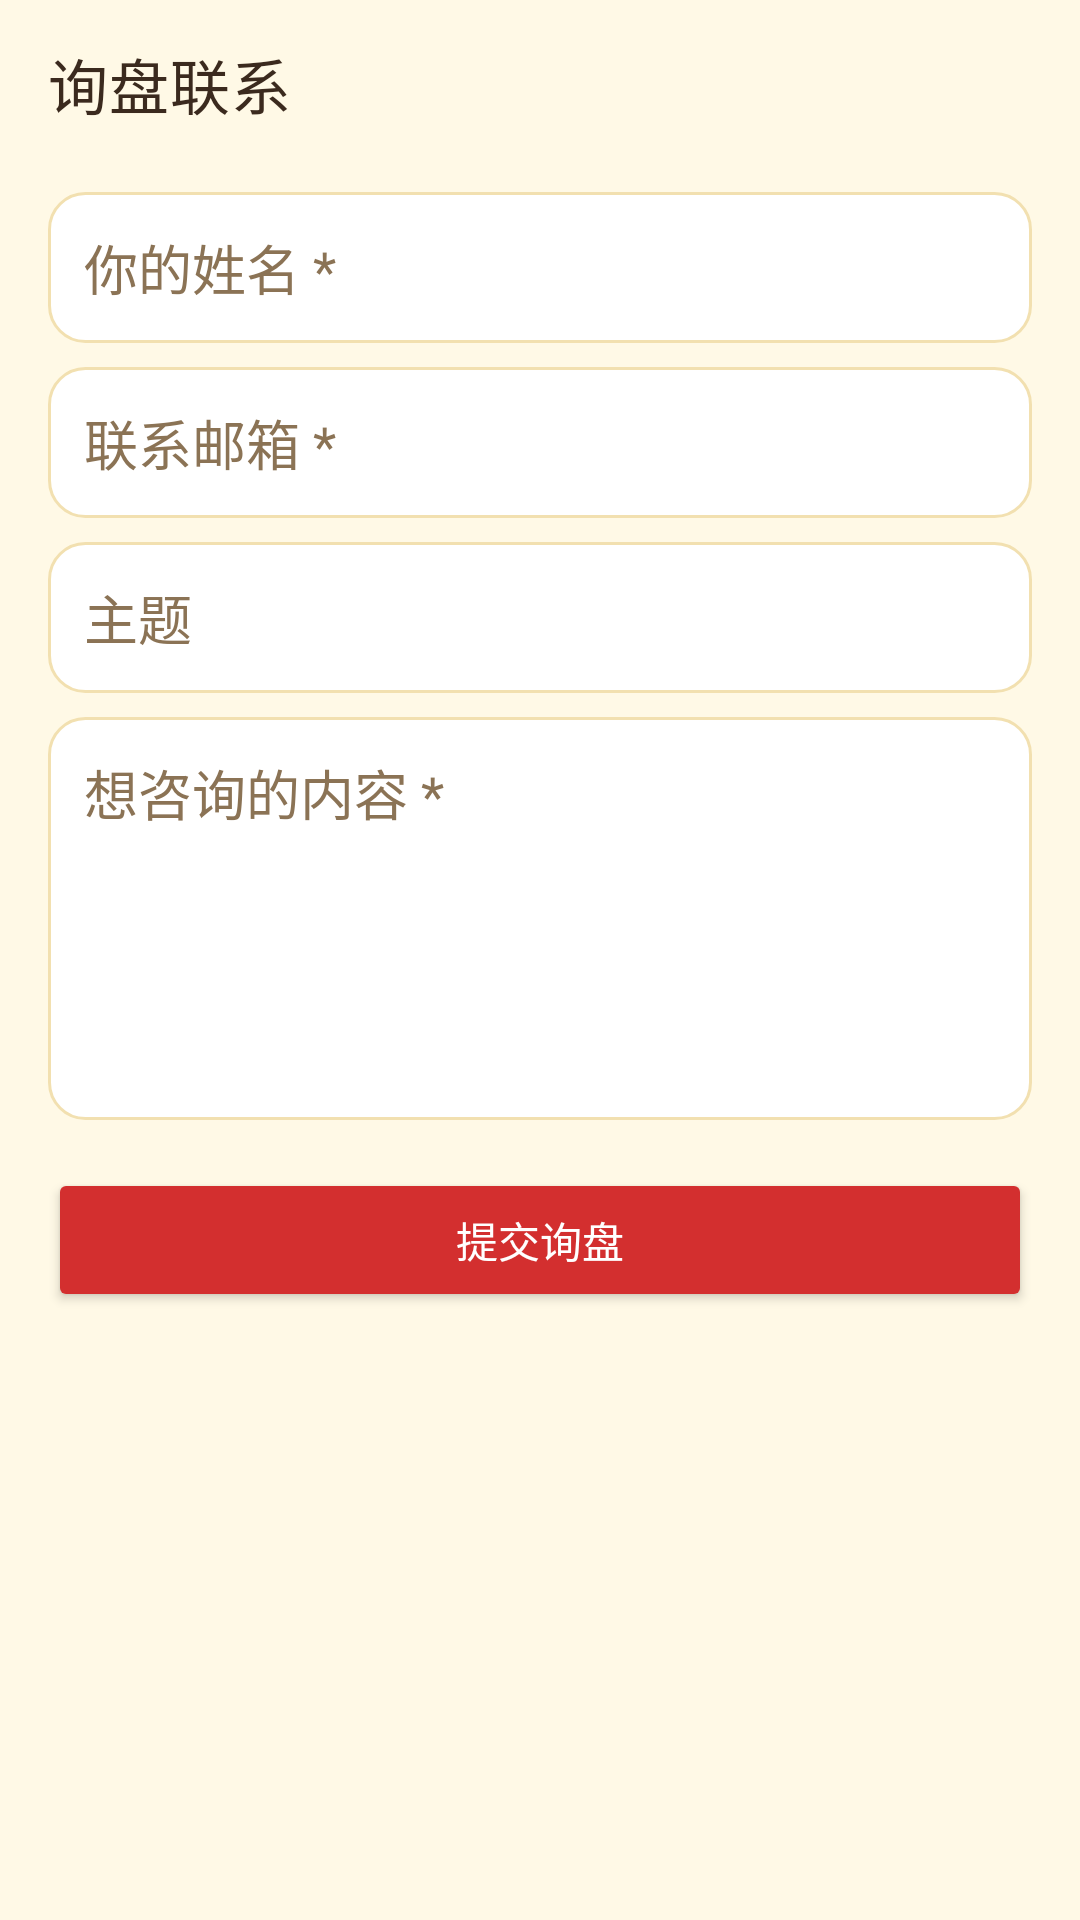

This screen was rendered from an Android layout file. Write that file and the resources it references.
<!-- AndroidManifest.xml: application theme Theme.ShineApp -->
<!-- res/layout/activity_inquiry.xml -->
<?xml version="1.0" encoding="utf-8"?>
<LinearLayout xmlns:android="http://schemas.android.com/apk/res/android"
    xmlns:app="http://schemas.android.com/apk/res-auto"
    android:layout_width="match_parent" android:layout_height="match_parent"
    android:orientation="vertical" android:background="@color/shine_bg">

    <com.google.android.material.appbar.MaterialToolbar
        android:id="@+id/top_app_bar" android:layout_width="match_parent" android:layout_height="?attr/actionBarSize"
        android:background="@color/shine_bg" android:elevation="0dp"
        app:title="询盘联系" app:titleTextColor="@color/shine_text" app:navigationIconTint="@color/shine_text"/>

    <ScrollView android:layout_width="match_parent" android:layout_height="0dp" android:layout_weight="1"
        android:fillViewport="true">
        <LinearLayout android:layout_width="match_parent" android:layout_height="wrap_content"
            android:orientation="vertical" android:paddingStart="16dp" android:paddingEnd="16dp"
            android:paddingTop="8dp" android:paddingBottom="24dp">

            <EditText android:id="@+id/et_name" android:layout_width="match_parent"
                android:layout_height="wrap_content" android:hint="你的姓名 *"
                android:inputType="textPersonName" android:background="@drawable/bg_input"
                android:padding="12dp" android:textColor="@color/shine_text" android:textColorHint="@color/shine_sub"/>

            <EditText android:id="@+id/et_email" android:layout_width="match_parent"
                android:layout_height="wrap_content" android:layout_marginTop="8dp" android:hint="联系邮箱 *"
                android:inputType="textEmailAddress" android:background="@drawable/bg_input"
                android:padding="12dp" android:textColor="@color/shine_text" android:textColorHint="@color/shine_sub"/>

            <EditText android:id="@+id/et_subject" android:layout_width="match_parent"
                android:layout_height="wrap_content" android:layout_marginTop="8dp" android:hint="主题"
                android:inputType="text" android:background="@drawable/bg_input"
                android:padding="12dp" android:textColor="@color/shine_text" android:textColorHint="@color/shine_sub"/>

            <EditText android:id="@+id/et_message" android:layout_width="match_parent"
                android:layout_height="wrap_content" android:layout_marginTop="8dp" android:hint="想咨询的内容 *"
                android:inputType="textMultiLine" android:minLines="5" android:gravity="top"
                android:background="@drawable/bg_input"
                android:padding="12dp" android:textColor="@color/shine_text" android:textColorHint="@color/shine_sub"/>

            <Button android:id="@+id/btn_submit" android:layout_width="match_parent"
                android:layout_height="wrap_content" android:layout_marginTop="16dp"
                android:text="提交询盘" android:textColor="@color/shine_on_red" android:backgroundTint="@color/shine_pink"/>
        </LinearLayout>
    </ScrollView>

    <ProgressBar android:id="@+id/pb" android:layout_width="28dp" android:layout_height="28dp"
        android:layout_gravity="center" android:indeterminateTint="@color/shine_pink" android:visibility="gone"/>
</LinearLayout>
<!-- resources referenced by this layout -->
<resources>
  <color name="shine_bg">#FFFFF9E6</color>
  <color name="shine_on_red">#FFFFFFFF</color>
  <color name="shine_pink">#FFD32F2F</color>
  <color name="shine_sub">#FF8B7355</color>
  <color name="shine_text">#FF3B2A1E</color>
  <!-- drawable bg_input (drawable) -->
  <?xml version="1.0" encoding="utf-8"?>
  <shape xmlns:android="http://schemas.android.com/apk/res/android" android:shape="rectangle">
      <solid android:color="@color/shine_surface"/>
      <corners android:radius="12dp"/>
      <stroke android:width="1dp" android:color="@color/shine_yellow_line"/>
  </shape>
  <style name="Theme.ShineApp" parent="Theme.MaterialComponents.DayNight.NoActionBar">
          <item name="colorPrimary">@color/shine_pink</item>
          <item name="colorPrimaryVariant">@color/shine_pink_dark</item>
          <item name="colorOnPrimary">@color/shine_on_red</item>
          <item name="colorSecondary">@color/shine_mint</item>
          <item name="colorSecondaryVariant">@color/shine_mint_dark</item>
          <item name="colorSurface">@color/shine_surface</item>
          <item name="android:colorBackground">@color/shine_bg</item>
          <item name="android:textColorPrimary">@color/shine_text</item>
          <item name="android:textColorSecondary">@color/shine_sub</item>
          
          <item name="android:statusBarColor">@color/shine_bg</item>
          <item name="android:navigationBarColor">@color/shine_surface</item>
          <item name="android:windowLightStatusBar">true</item>
          <item name="android:windowLightNavigationBar" tools:targetApi="27">true</item>
          <item name="android:windowBackground">@color/shine_bg</item>
      </style>
  <color name="shine_surface">#FFFFFFFF</color>
  <color name="shine_yellow_line">#FFF2E0B0</color>
  <color name="shine_pink_dark">#FFB71C1C</color>
  <color name="shine_mint">#FFFFD54F</color>
  <color name="shine_mint_dark">#FFB26A00</color>
</resources>
